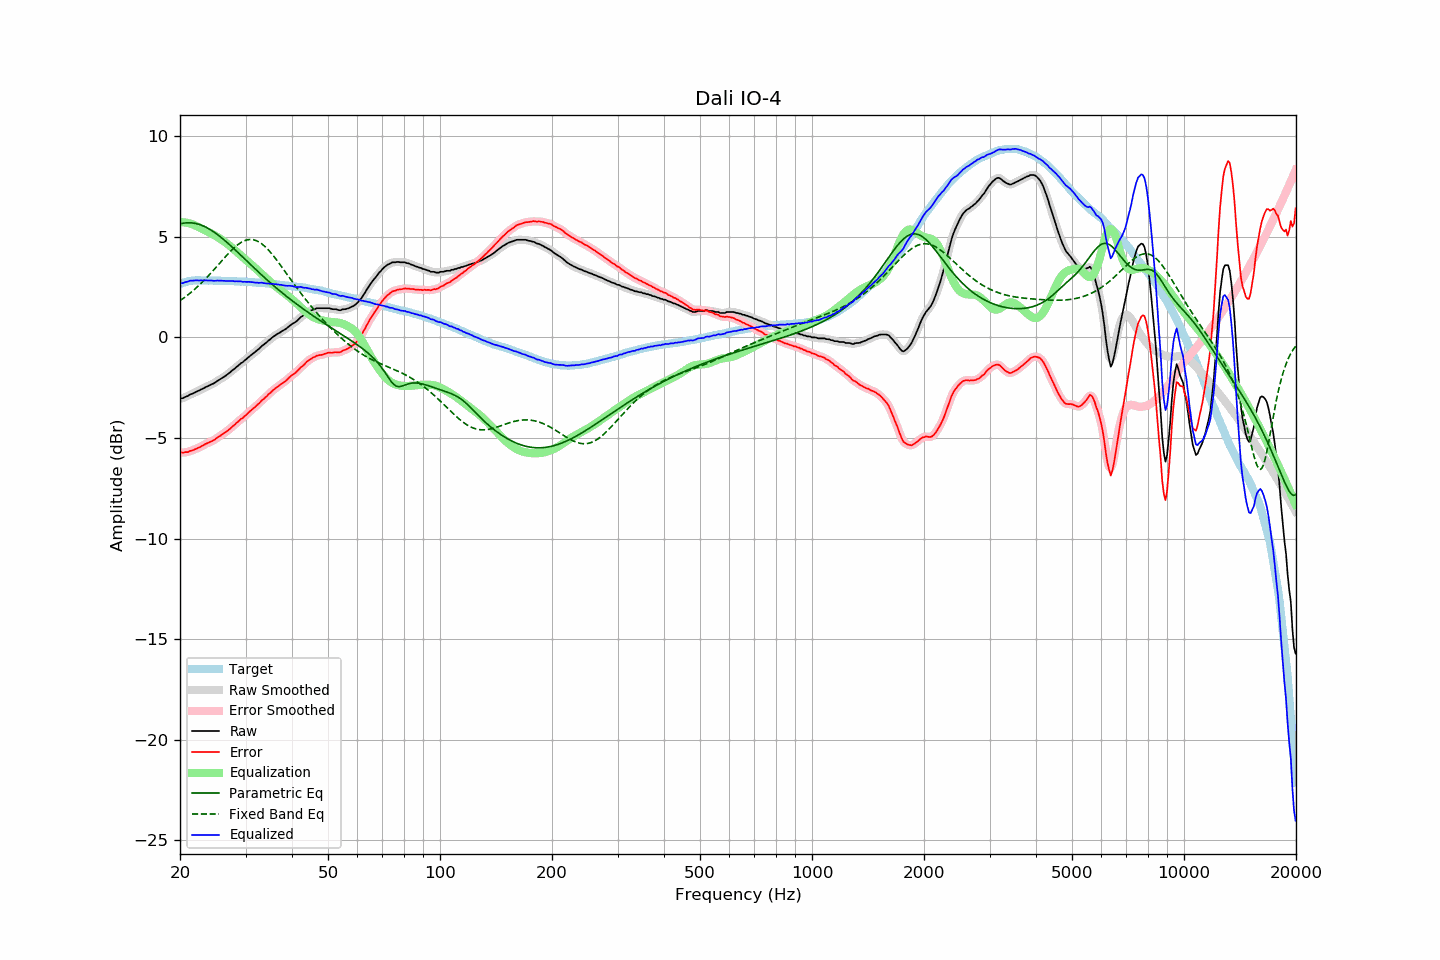

Source data for this figure (header and first rows):
frequency, raw, error, smoothed, error_smoothed, equalization, parametric_eq, fixed_band_eq, equalized_raw, equalized_smoothed, target
20.00, -3.06, -5.72, -3.06, -5.71, 5.72, 5.64, 1.82, 2.66, 2.67, 2.66
20.20, -3.03, -5.72, -3.04, -5.72, 5.72, 5.66, 1.88, 2.69, 2.69, 2.69
20.40, -3.02, -5.74, -3.01, -5.72, 5.72, 5.67, 1.94, 2.70, 2.71, 2.72
20.61, -2.97, -5.71, -2.98, -5.72, 5.71, 5.68, 1.99, 2.74, 2.73, 2.73
20.81, -2.94, -5.71, -2.94, -5.71, 5.70, 5.69, 2.05, 2.76, 2.76, 2.77
21.02, -2.91, -5.70, -2.90, -5.69, 5.68, 5.70, 2.12, 2.77, 2.78, 2.79
21.23, -2.85, -5.65, -2.86, -5.67, 5.66, 5.70, 2.18, 2.81, 2.80, 2.80
21.44, -2.82, -5.63, -2.82, -5.64, 5.64, 5.69, 2.24, 2.82, 2.82, 2.81
21.66, -2.79, -5.61, -2.78, -5.61, 5.61, 5.68, 2.31, 2.82, 2.83, 2.82
21.87, -2.75, -5.57, -2.75, -5.58, 5.58, 5.67, 2.38, 2.83, 2.83, 2.82
22.09, -2.71, -5.54, -2.71, -5.54, 5.54, 5.66, 2.45, 2.83, 2.83, 2.83
22.31, -2.67, -5.50, -2.67, -5.51, 5.50, 5.64, 2.52, 2.83, 2.83, 2.83
22.54, -2.64, -5.47, -2.63, -5.47, 5.46, 5.61, 2.60, 2.82, 2.83, 2.83
22.76, -2.59, -5.42, -2.60, -5.43, 5.42, 5.58, 2.68, 2.83, 2.83, 2.83
22.99, -2.56, -5.38, -2.56, -5.38, 5.38, 5.55, 2.76, 2.82, 2.83, 2.82
23.22, -2.52, -5.34, -2.52, -5.34, 5.34, 5.52, 2.84, 2.82, 2.83, 2.82
23.45, -2.47, -5.29, -2.48, -5.30, 5.30, 5.48, 2.92, 2.83, 2.83, 2.82
23.69, -2.44, -5.26, -2.44, -5.26, 5.27, 5.44, 3.00, 2.82, 2.83, 2.82
23.92, -2.40, -5.22, -2.40, -5.22, 5.23, 5.39, 3.09, 2.83, 2.83, 2.82
24.16, -2.36, -5.19, -2.36, -5.19, 5.18, 5.35, 3.17, 2.82, 2.82, 2.83
24.40, -2.32, -5.15, -2.32, -5.15, 5.14, 5.29, 3.26, 2.82, 2.82, 2.83
24.65, -2.29, -5.11, -2.28, -5.11, 5.10, 5.24, 3.35, 2.81, 2.82, 2.82
24.89, -2.24, -5.06, -2.24, -5.06, 5.05, 5.19, 3.44, 2.81, 2.82, 2.82
25.14, -2.18, -5.00, -2.18, -5.00, 5.00, 5.13, 3.53, 2.82, 2.82, 2.82
25.39, -2.13, -4.95, -2.13, -4.95, 4.95, 5.07, 3.62, 2.82, 2.82, 2.82
25.65, -2.08, -4.90, -2.08, -4.89, 4.90, 5.00, 3.72, 2.82, 2.82, 2.82
25.91, -2.03, -4.84, -2.03, -4.84, 4.84, 4.94, 3.81, 2.81, 2.81, 2.81
26.16, -1.98, -4.79, -1.98, -4.79, 4.79, 4.87, 3.90, 2.81, 2.81, 2.81
26.43, -1.93, -4.74, -1.93, -4.73, 4.73, 4.81, 3.99, 2.80, 2.80, 2.81
26.69, -1.87, -4.67, -1.87, -4.68, 4.67, 4.74, 4.07, 2.80, 2.80, 2.80
26.96, -1.81, -4.62, -1.81, -4.62, 4.61, 4.67, 4.16, 2.80, 2.80, 2.80
27.23, -1.75, -4.55, -1.75, -4.55, 4.55, 4.59, 4.25, 2.80, 2.80, 2.80
27.50, -1.68, -4.48, -1.68, -4.48, 4.48, 4.52, 4.33, 2.80, 2.80, 2.80
27.77, -1.61, -4.40, -1.62, -4.41, 4.41, 4.45, 4.40, 2.80, 2.79, 2.79
28.05, -1.56, -4.35, -1.55, -4.34, 4.34, 4.37, 4.48, 2.78, 2.79, 2.79
28.33, -1.48, -4.26, -1.49, -4.27, 4.27, 4.30, 4.55, 2.79, 2.79, 2.78
28.62, -1.42, -4.20, -1.42, -4.20, 4.20, 4.22, 4.61, 2.78, 2.79, 2.78
28.90, -1.35, -4.13, -1.35, -4.13, 4.13, 4.15, 4.67, 2.78, 2.78, 2.78
29.19, -1.28, -4.05, -1.29, -4.06, 4.06, 4.07, 4.72, 2.78, 2.77, 2.77
29.48, -1.24, -4.02, -1.23, -4.00, 4.00, 3.99, 4.76, 2.76, 2.77, 2.78
29.78, -1.16, -3.93, -1.17, -3.93, 3.93, 3.92, 4.80, 2.77, 2.76, 2.77
30.08, -1.10, -3.87, -1.10, -3.86, 3.86, 3.84, 4.83, 2.76, 2.76, 2.77
30.38, -1.03, -3.79, -1.03, -3.79, 3.79, 3.76, 4.85, 2.76, 2.76, 2.75
30.68, -0.96, -3.71, -0.96, -3.71, 3.72, 3.69, 4.86, 2.76, 2.75, 2.75
30.99, -0.90, -3.64, -0.90, -3.64, 3.65, 3.61, 4.86, 2.75, 2.75, 2.74
31.30, -0.83, -3.57, -0.83, -3.58, 3.58, 3.53, 4.86, 2.75, 2.74, 2.74
31.61, -0.77, -3.51, -0.77, -3.51, 3.50, 3.46, 4.84, 2.73, 2.73, 2.74
31.93, -0.71, -3.44, -0.71, -3.44, 3.43, 3.38, 4.82, 2.72, 2.72, 2.73
32.24, -0.64, -3.36, -0.64, -3.37, 3.36, 3.31, 4.79, 2.72, 2.71, 2.72
32.57, -0.58, -3.30, -0.57, -3.29, 3.29, 3.23, 4.75, 2.71, 2.71, 2.72
32.89, -0.50, -3.21, -0.50, -3.21, 3.21, 3.16, 4.70, 2.71, 2.71, 2.71
33.22, -0.42, -3.12, -0.43, -3.14, 3.14, 3.09, 4.64, 2.72, 2.71, 2.70
33.55, -0.37, -3.07, -0.36, -3.06, 3.06, 3.01, 4.57, 2.70, 2.70, 2.70
33.89, -0.30, -2.99, -0.30, -2.99, 2.99, 2.94, 4.50, 2.69, 2.69, 2.69
34.23, -0.24, -2.93, -0.24, -2.92, 2.91, 2.87, 4.43, 2.67, 2.68, 2.69
34.57, -0.16, -2.84, -0.17, -2.84, 2.84, 2.80, 4.34, 2.68, 2.67, 2.68
34.92, -0.11, -2.77, -0.10, -2.77, 2.77, 2.73, 4.25, 2.66, 2.67, 2.66
35.27, -0.03, -2.69, -0.04, -2.69, 2.70, 2.66, 4.16, 2.67, 2.66, 2.66
35.62, 0.03, -2.62, 0.03, -2.62, 2.63, 2.59, 4.06, 2.66, 2.65, 2.65
35.97, 0.08, -2.56, 0.09, -2.56, 2.56, 2.52, 3.96, 2.64, 2.65, 2.64
... 635 more rows
